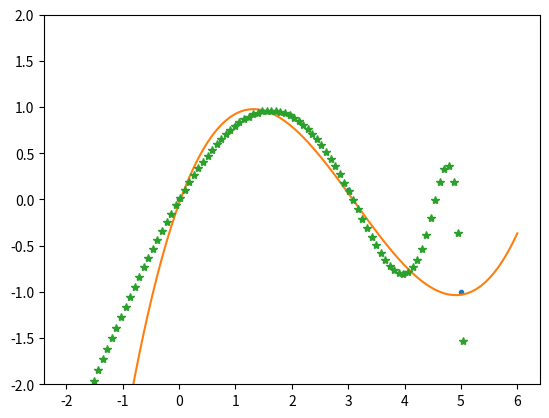

The script that saved this image:
import numpy as np
import matplotlib.pyplot as plt

x = np.array([0.0, 1.0, 2.0, 3.0, 4.0, 5.0])
y = np.array([0.0, 0.8, 0.9, 0.1, -0.8, -1.0])
z = np.polyfit(x, y, 3)

print(x)
print(y)
print(z)

p = np.poly1d(z)
print(p(0.5))
print(p(3.5))
print(p(10))

p30 = np.poly1d(np.polyfit(x, y, 30))

print(p30(4))
print(p30(5))

xp = np.linspace(-2, 6, 100)

plt.plot(x, y, '.', xp, p(xp), '-', xp, p30(xp), '*')
plt.ylim(-2, 2)
plt.show()
plt.savefig('image.png')
